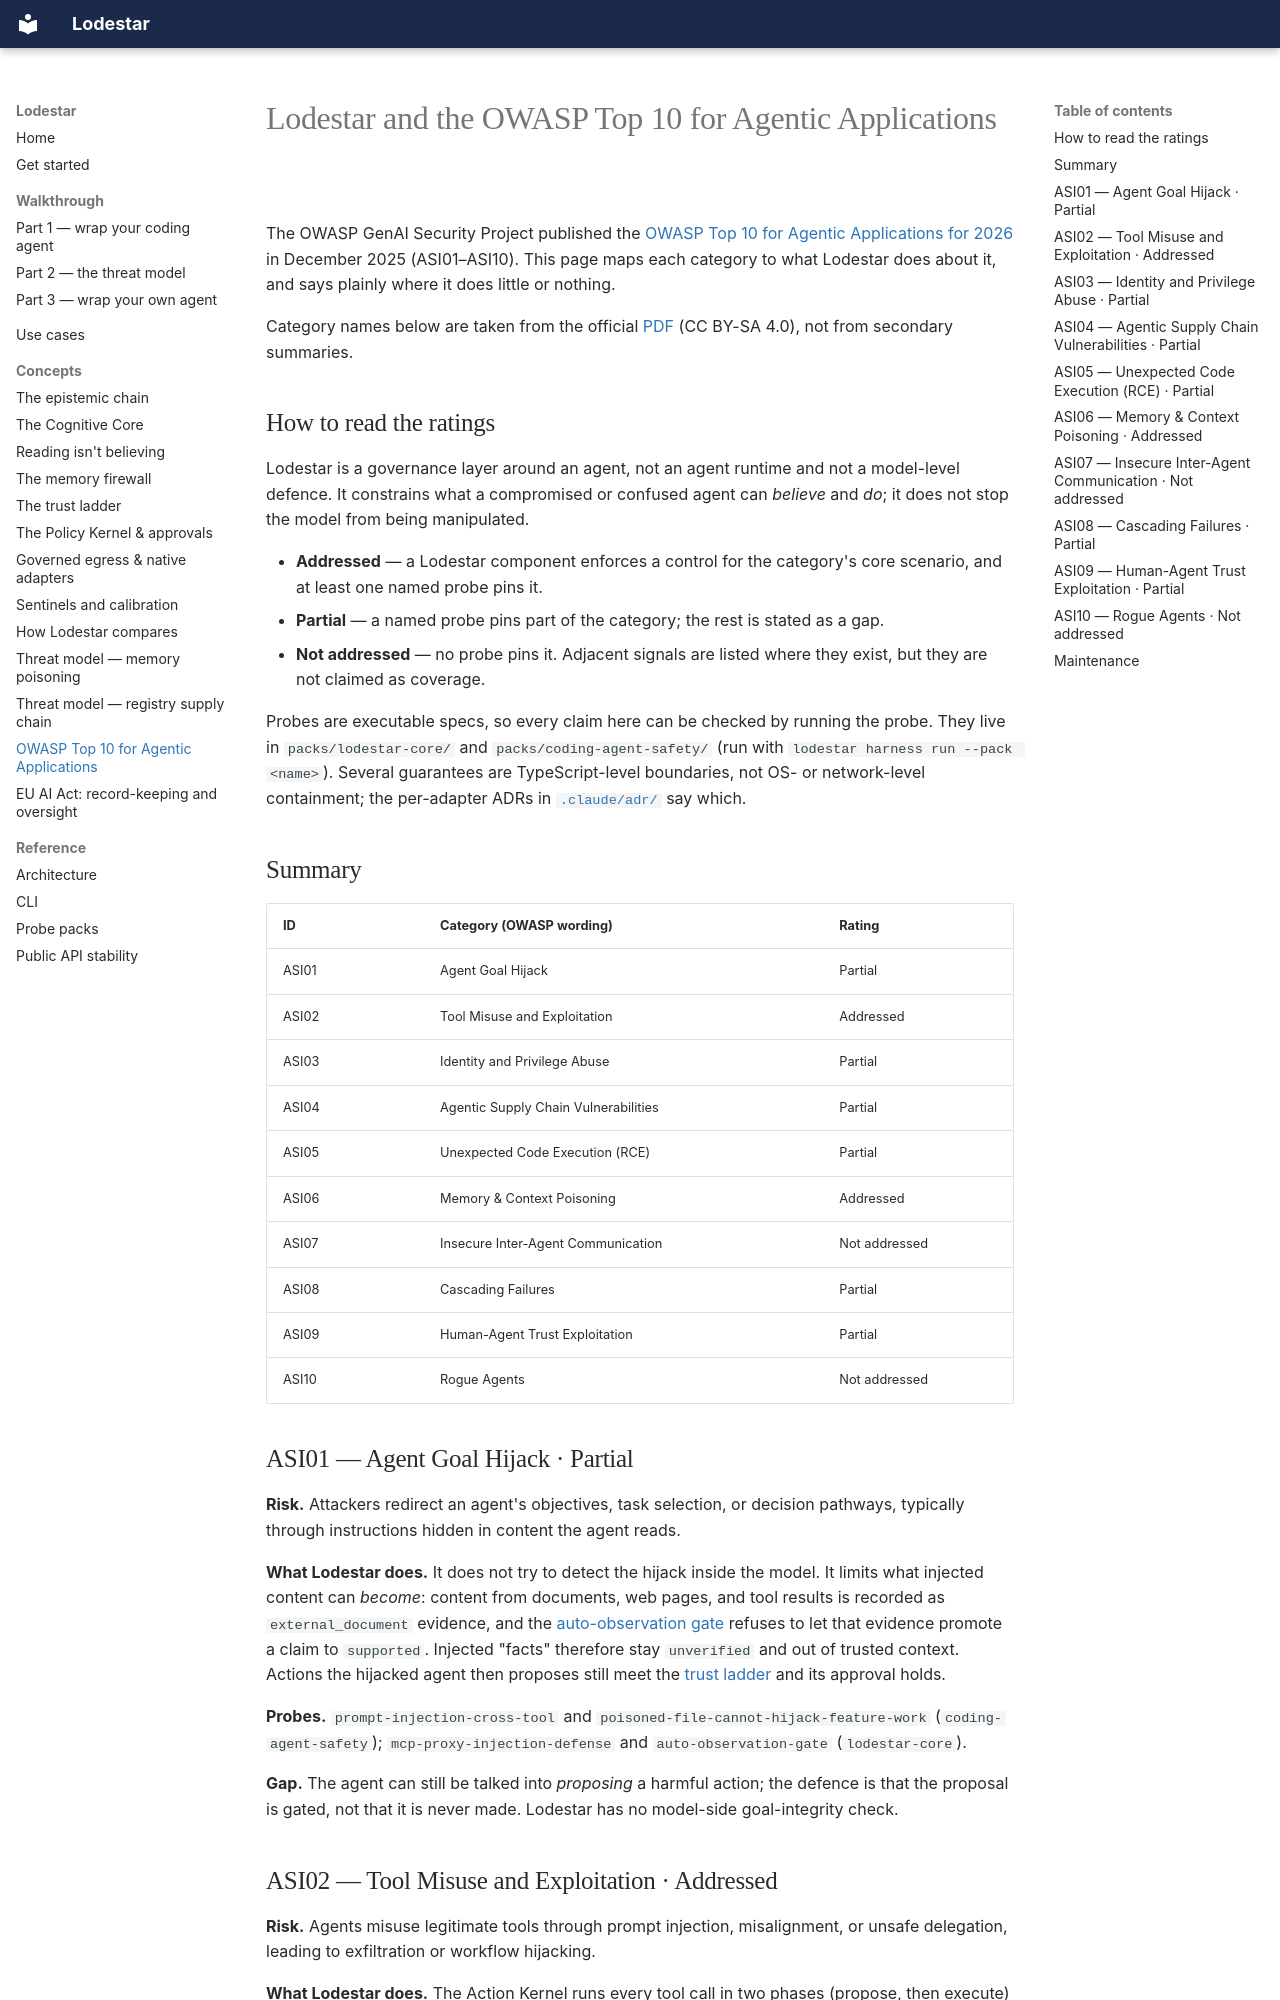

repository: qmilab/lodestar · page: concepts/owasp-agentic-top-10/index.html · generator: mkdocs

---
title: "Lodestar and the OWASP Top 10 for Agentic Applications"
description: "A category-by-category map from the OWASP Top 10 for Agentic Applications 2026 (ASI01–ASI10) to the Lodestar component that addresses it, the probe that pins it, and the gaps that remain."
---

# Lodestar and the OWASP Top 10 for Agentic Applications

The OWASP GenAI Security Project published the
[OWASP Top 10 for Agentic Applications for 2026](https://genai.owasp.org/resource/owasp-top-10-for-agentic-applications-for-2026/)
in December 2025 (ASI01–ASI10). This page maps each category to what Lodestar
does about it, and says plainly where it does little or nothing.

Category names below are taken from the official
[PDF](https://genai.owasp.org/download/52117/?tmstv=1765059207) (CC BY-SA 4.0),
not from secondary summaries.

## How to read the ratings

Lodestar is a governance layer around an agent, not an agent runtime and not a
model-level defence. It constrains what a compromised or confused agent can
*believe* and *do*; it does not stop the model from being manipulated.

- **Addressed** — a Lodestar component enforces a control for the category's
  core scenario, and at least one named probe pins it.
- **Partial** — a named probe pins part of the category; the rest is stated as
  a gap.
- **Not addressed** — no probe pins it. Adjacent signals are listed where they
  exist, but they are not claimed as coverage.

Probes are executable specs, so every claim here can be checked by running the
probe. They live in `packs/lodestar-core/` and `packs/coding-agent-safety/`
(run with `lodestar harness run --pack <name>`). Several guarantees are
TypeScript-level boundaries, not OS- or network-level containment; the
per-adapter ADRs in
[`.claude/adr/`](https://github.com/qmilab/lodestar/tree/main/.claude/adr) say
which.

## Summary

| ID | Category (OWASP wording) | Rating |
|----|--------------------------|--------|
| ASI01 | Agent Goal Hijack | Partial |
| ASI02 | Tool Misuse and Exploitation | Addressed |
| ASI03 | Identity and Privilege Abuse | Partial |
| ASI04 | Agentic Supply Chain Vulnerabilities | Partial |
| ASI05 | Unexpected Code Execution (RCE) | Partial |
| ASI06 | Memory & Context Poisoning | Addressed |
| ASI07 | Insecure Inter-Agent Communication | Not addressed |
| ASI08 | Cascading Failures | Partial |
| ASI09 | Human-Agent Trust Exploitation | Partial |
| ASI10 | Rogue Agents | Not addressed |

## ASI01 — Agent Goal Hijack · Partial

**Risk.** Attackers redirect an agent's objectives, task selection, or
decision pathways, typically through instructions hidden in content the agent
reads.

**What Lodestar does.** It does not try to detect the hijack inside the model.
It limits what injected content can *become*: content from documents, web
pages, and tool results is recorded as `external_document` evidence, and the
[auto-observation gate](memory-firewall.md) refuses to let that evidence
promote a claim to `supported`. Injected "facts" therefore stay `unverified`
and out of trusted context. Actions the hijacked agent then proposes still
meet the [trust ladder](trust-ladder.md) and its approval holds.

**Probes.** `prompt-injection-cross-tool` and
`poisoned-file-cannot-hijack-feature-work` (`coding-agent-safety`);
`mcp-proxy-injection-defense` and `auto-observation-gate` (`lodestar-core`).

**Gap.** The agent can still be talked into *proposing* a harmful action; the
defence is that the proposal is gated, not that it is never made. Lodestar
has no model-side goal-integrity check.
